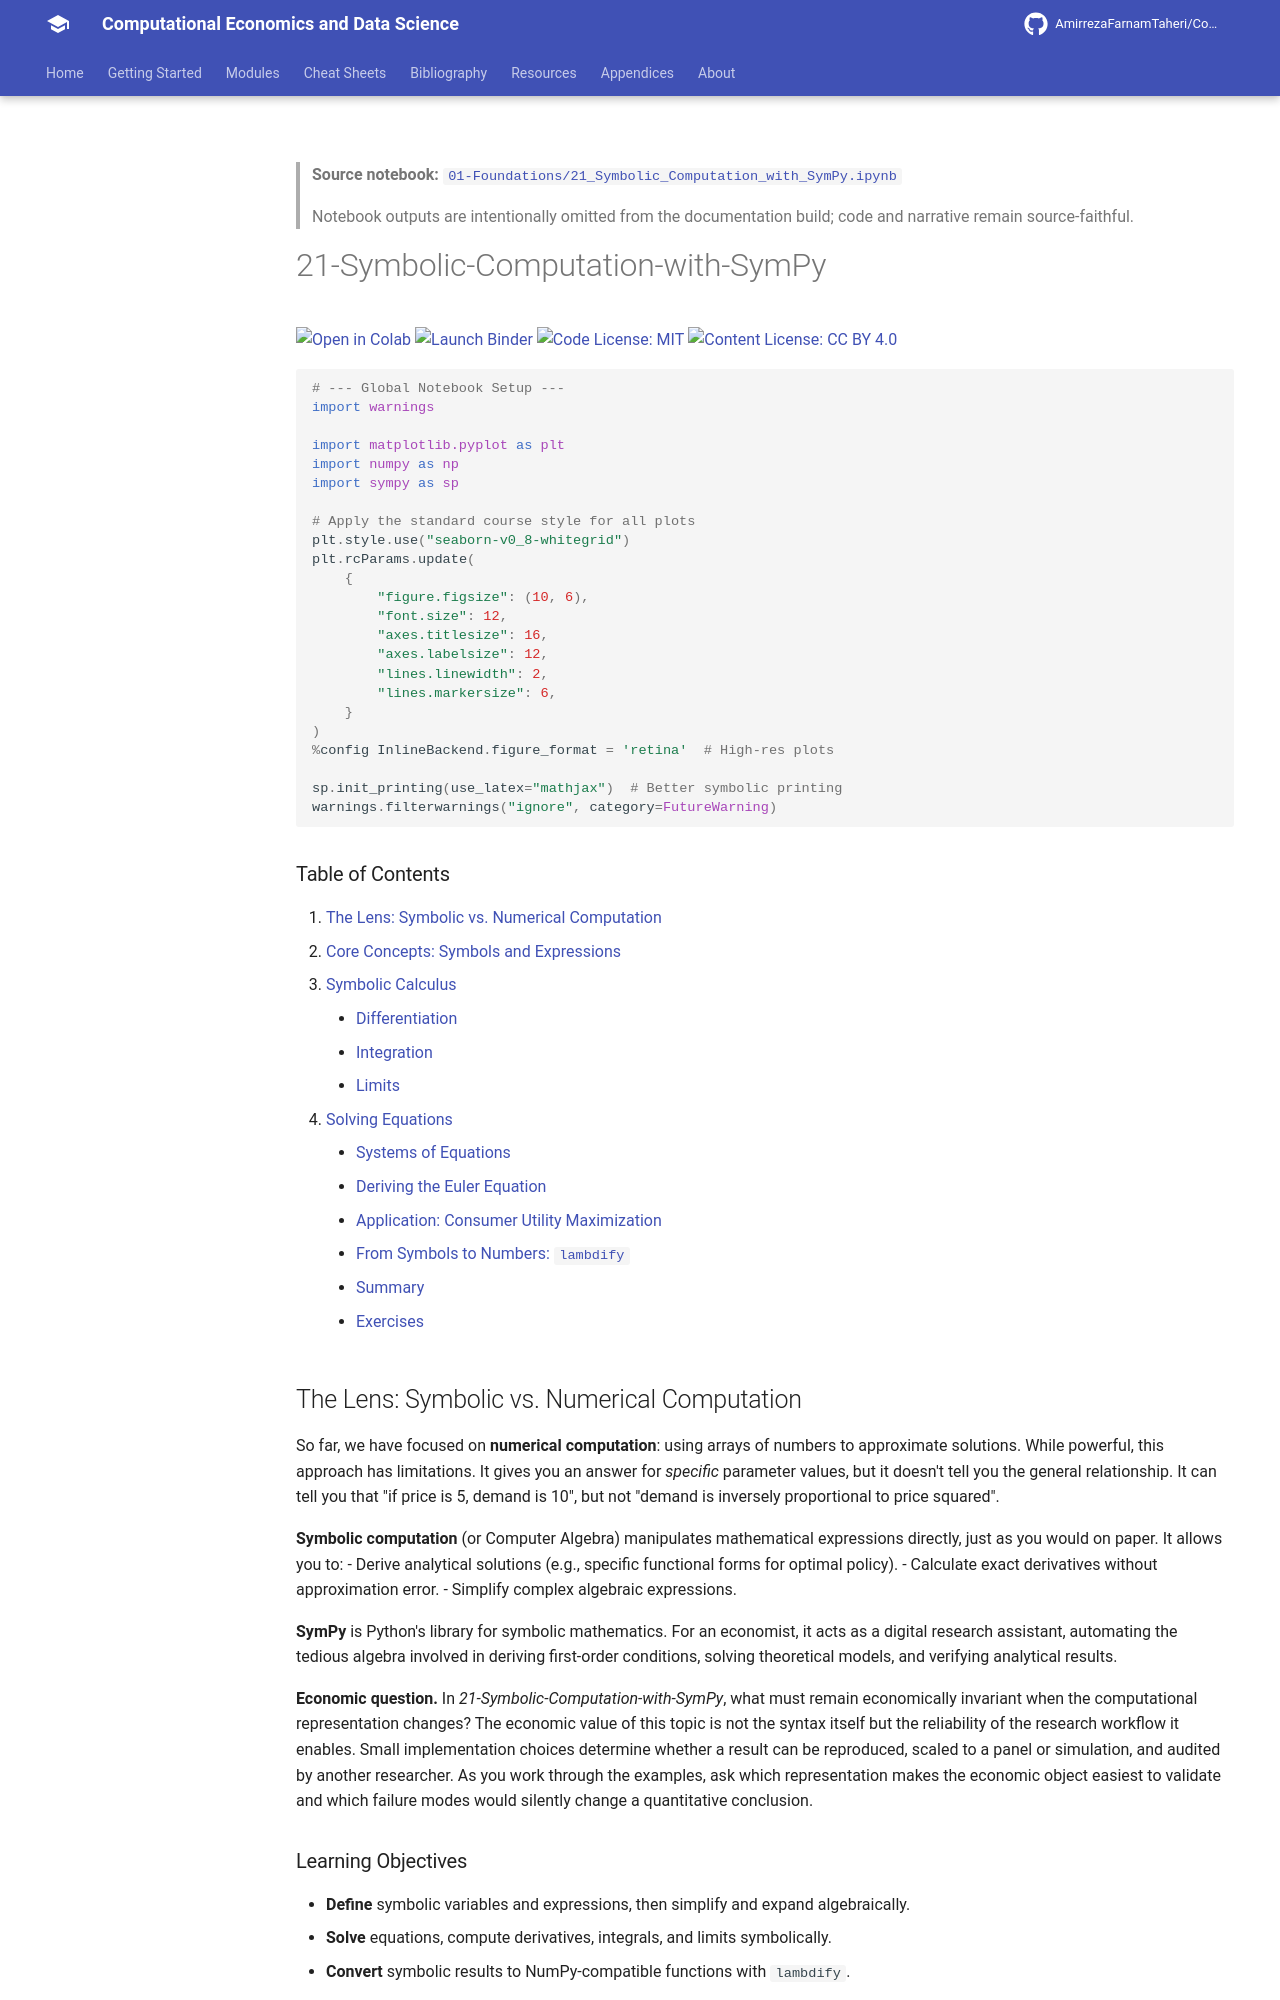

repository: AmirrezaFarnamTaheri/Computational-Economics-and-Data-Science · page: notebooks/01-Foundations/21_Symbolic_Computation_with_SymPy/index.html · generator: mkdocs

<!-- AUTO-GENERATED by scripts/notebooks_to_docs.py; edit the notebook source instead. -->

> **Source notebook:** [`01-Foundations/21_Symbolic_Computation_with_SymPy.ipynb`](https://github.com/AmirrezaFarnamTaheri/Computational-Economics-and-Data-Science/blob/main/01-Foundations/21_Symbolic_Computation_with_SymPy.ipynb)

> Notebook outputs are intentionally omitted from the documentation build; code and narrative remain source-faithful.


# 21-Symbolic-Computation-with-SymPy

[![Open in Colab](https://colab.research.google.com/assets/colab-badge.svg)](https://colab.research.google.com/github/AmirrezaFarnamTaheri/Computational-Economics-and-Data-Science/blob/main/01-Foundations/21_Symbolic_Computation_with_SymPy.ipynb) [![Launch Binder](https://mybinder.org/badge_logo.svg)](https://mybinder.org/v2/gh/AmirrezaFarnamTaheri/Computational-Economics-and-Data-Science/main?filepath=01-Foundations/21_Symbolic_Computation_with_SymPy.ipynb) [![Code License: MIT](https://img.shields.io/badge/Code%20License-MIT-yellow.svg)](https://raw.githubusercontent.com/AmirrezaFarnamTaheri/Computational-Economics-and-Data-Science/main/LICENSE) [![Content License: CC BY 4.0](https://img.shields.io/badge/Content%20License-CC%20BY%204.0-blue.svg)](https://creativecommons.org/licenses/by/4.0/)

```python
# --- Global Notebook Setup ---
import warnings

import matplotlib.pyplot as plt
import numpy as np
import sympy as sp

# Apply the standard course style for all plots
plt.style.use("seaborn-v0_8-whitegrid")
plt.rcParams.update(
    {
        "figure.figsize": (10, 6),
        "font.size": 12,
        "axes.titlesize": 16,
        "axes.labelsize": 12,
        "lines.linewidth": 2,
        "lines.markersize": 6,
    }
)
%config InlineBackend.figure_format = 'retina'  # High-res plots

sp.init_printing(use_latex="mathjax")  # Better symbolic printing
warnings.filterwarnings("ignore", category=FutureWarning)
```

### Table of Contents
1. [The Lens: Symbolic vs. Numerical Computation](#the-lens-symbolic-vs-numerical-computation)
2. [Core Concepts: Symbols and Expressions](#core-concepts-symbols-and-expressions)
3. [Symbolic Calculus](#symbolic-calculus)
    - [Differentiation](#differentiation)
    - [Integration](#integration)
    - [Limits](#limits)
4. [Solving Equations](#solving-equations)

    - [Systems of Equations](#systems-of-equations)
    - [Deriving the Euler Equation](#deriving-the-euler-equation)
5. [Application: Consumer Utility Maximization](#application-consumer-utility-maximization)
6. [From Symbols to Numbers: `lambdify`](#from-symbols-to-numbers-lambdify)
7. [Summary](#summary)
8. [Exercises](#exercises)
